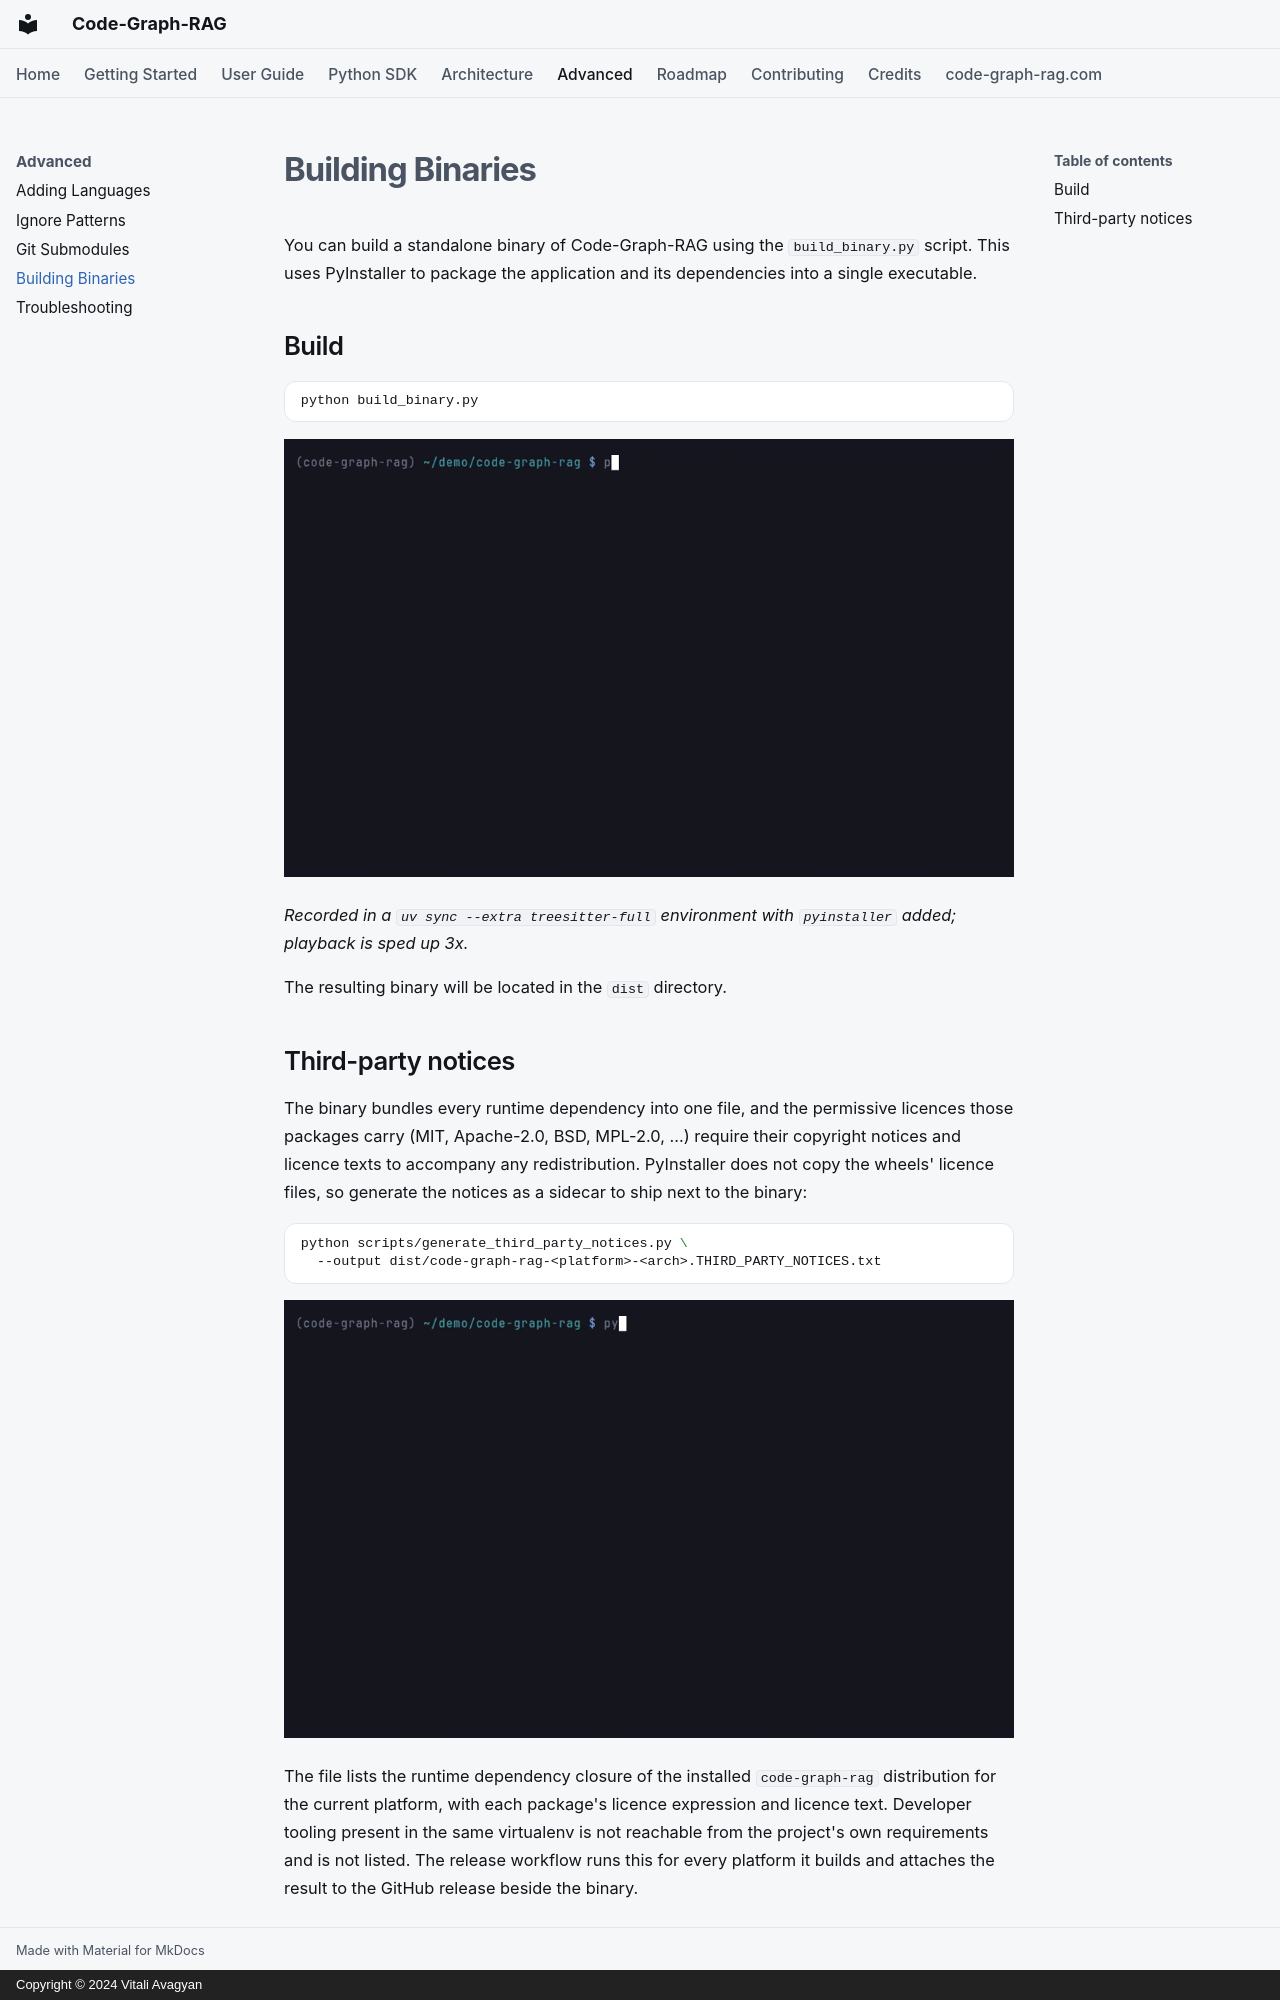

repository: vitali87/code-graph-rag · page: advanced/building-binaries/index.html · generator: mkdocs · copyright: Copyright © 2024 Vitali Avagyan

---
description: "Build a standalone binary of Code-Graph-RAG using PyInstaller."
---

# Building Binaries

You can build a standalone binary of Code-Graph-RAG using the `build_binary.py` script. This uses PyInstaller to package the application and its dependencies into a single executable.

## Build

```bash
python build_binary.py
```

![python build_binary.py building dist/code-graph-rag-linux-amd64 with PyInstaller, then the binary printing its version](../assets/demos/building-binaries-build.gif)

*Recorded in a `uv sync --extra treesitter-full` environment with `pyinstaller` added; playback is sped up 3x.*

The resulting binary will be located in the `dist` directory.

## Third-party notices

The binary bundles every runtime dependency into one file, and the permissive
licences those packages carry (MIT, Apache-2.0, BSD, MPL-2.0, ...) require their
copyright notices and licence texts to accompany any redistribution. PyInstaller
does not copy the wheels' licence files, so generate the notices as a sidecar to
ship next to the binary:

```bash
python scripts/generate_third_party_notices.py \
  --output dist/code-graph-rag-<platform>-<arch>.THIRD_PARTY_NOTICES.txt
```

![generate_third_party_notices.py writing the notices file for linux-amd64, and the start of that file](../assets/demos/building-binaries-notices.gif)

The file lists the runtime dependency closure of the installed `code-graph-rag`
distribution for the current platform, with each package's licence expression
and licence text. Developer tooling present in the same virtualenv is not
reachable from the project's own requirements and is not listed. The release
workflow runs this for every platform it builds and attaches the result to the
GitHub release beside the binary.
